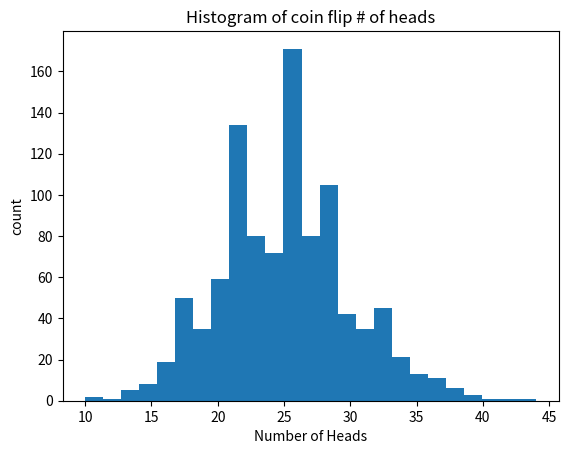

Reproduce this figure in Python.
#random.randint -- generate random integers in a range 
import random


import matplotlib
matplotlib.use('Agg')
#needed to access in remote environment like mimir

from matplotlib import pyplot as plt
#plt is alias, we renamed and can run them as such

def simulate():
    """
    simulate one round of passe findIdx
    no inputs 
    output is true or false 
    """
    
    count = 0;
    
    for i in range(1000):
        num = random.uniform(0,1)
        if num <= .025:
            count+=1
        
    return count
    

    

def main():
    """
    call simulate a large # of times and return 
    fraction of successes
    """
    
    #make a data structure to hold 1000 outcomes
    data = []
    max_trials = 1000
    num_successes = 0
    
    for trial in range(max_trials):
        data.append(simulate())
     
    
    #create a new figure, always do before calling plotting function
    plt.figure()

    #plot the histogram onto the figure, 15 bins 
    plt.hist(data, 25)

    #Set title and axis labels
    plt.title("Histogram of coin flip # of heads")
    plt.xlabel("Number of Heads")
    plt.ylabel("count")

    #save figure to a filter
    plt.savefig("count_hist.pdf", bbox_inches='tight')

#Write some code that will call main when this program runs 

if __name__ == '__main__':
    main()